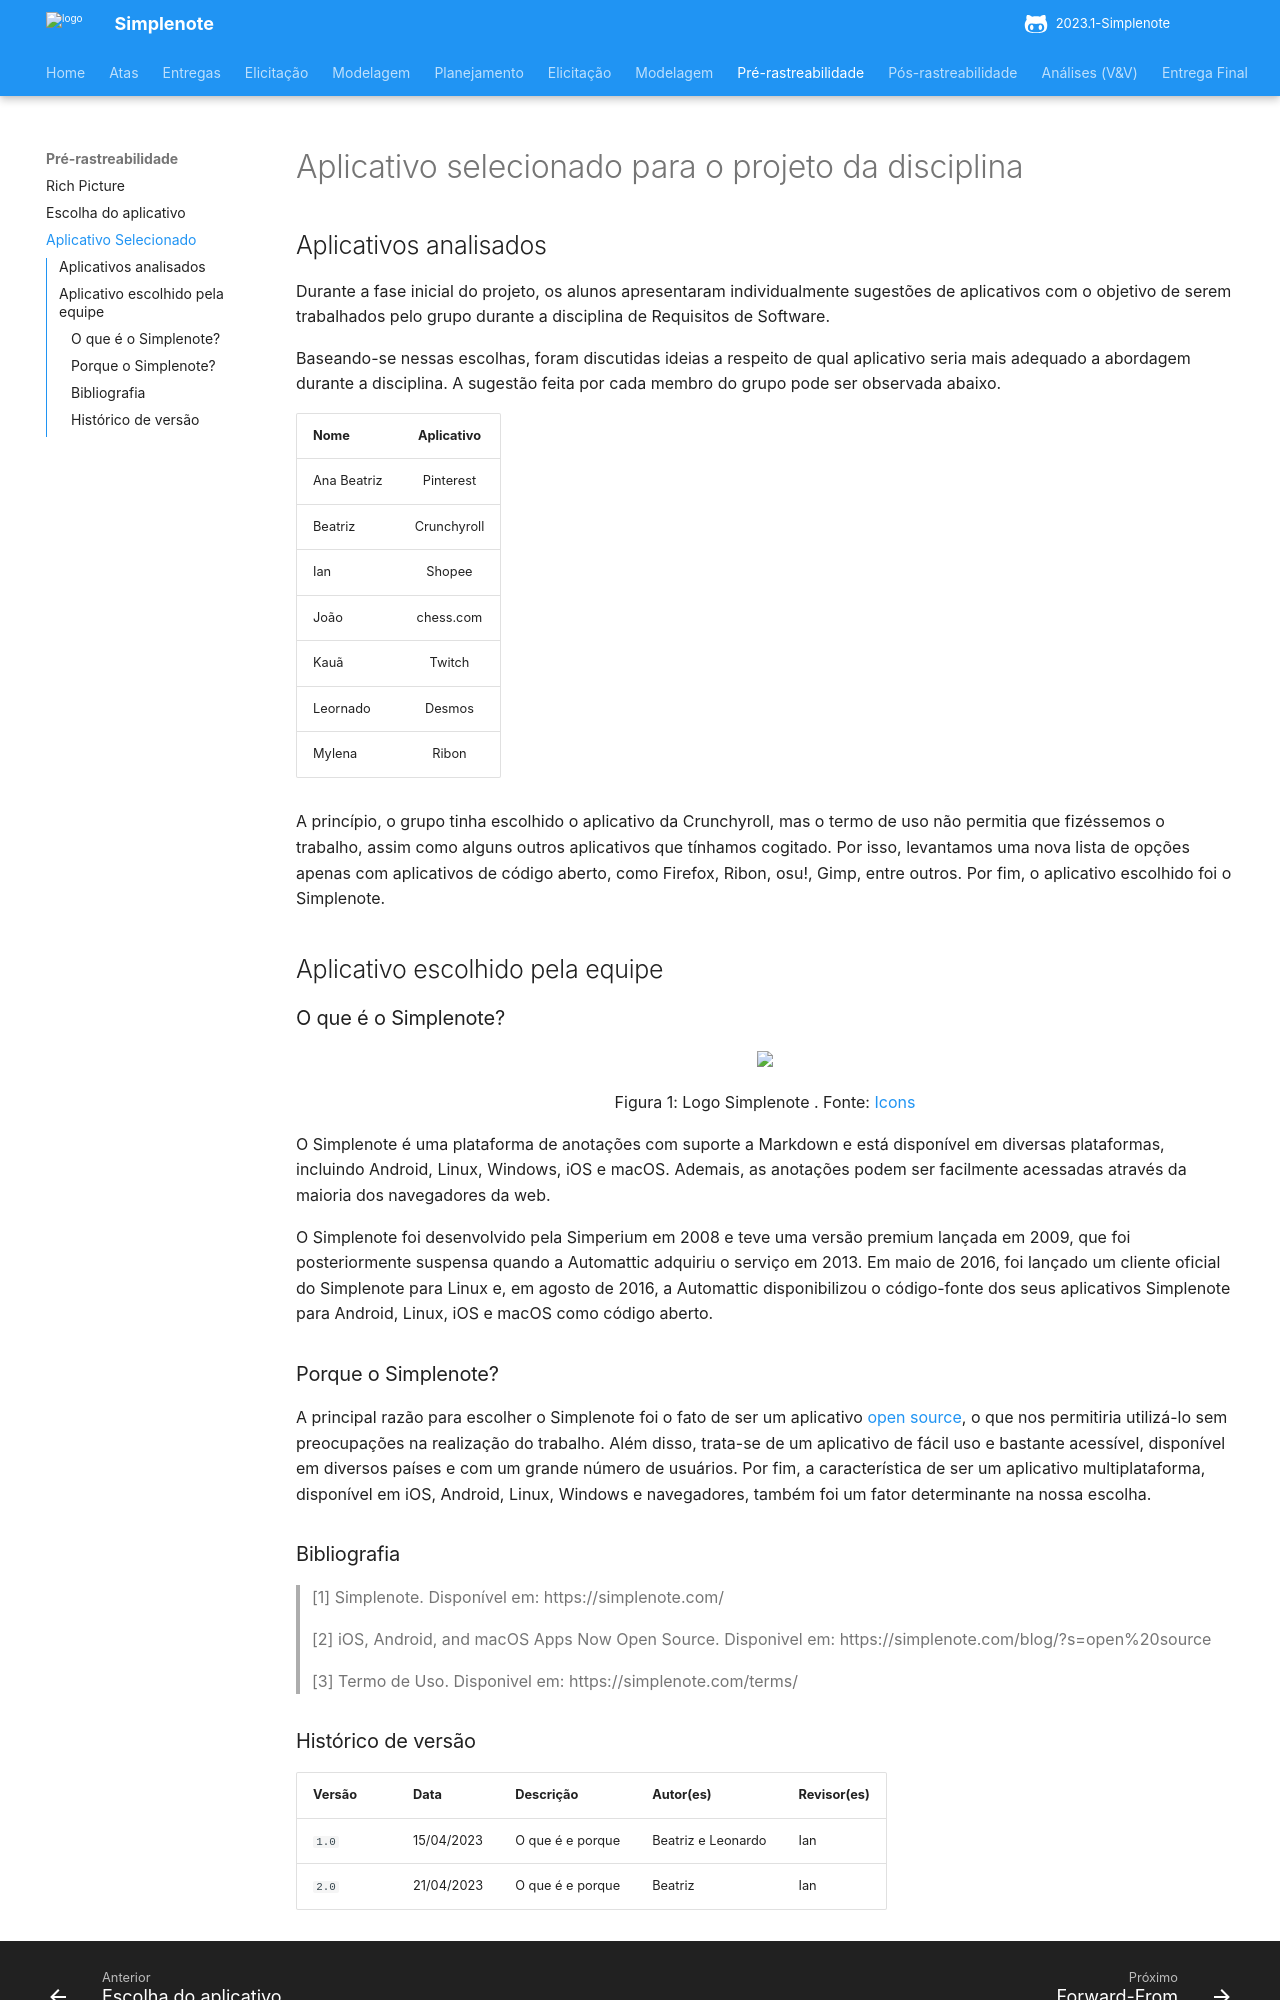

repository: ananorberto/2023.1-Simplenote · page: planejamento/Aplicativo Selecionado/index.html · generator: mkdocs

# Aplicativo selecionado para o projeto da disciplina

## Aplicativos analisados

Durante a fase inicial do projeto, os alunos apresentaram individualmente sugestões de aplicativos com o objetivo de serem trabalhados pelo grupo durante a disciplina de Requisitos de Software. 

Baseando-se nessas escolhas, foram discutidas ideias a respeito de qual aplicativo seria mais adequado a abordagem durante a disciplina. 
A sugestão feita por cada membro do grupo pode ser observada abaixo.

| Nome          | Aplicativo           | 
| ------------- |:-------------:| 
| Ana Beatriz  | Pinterest   | 
| Beatriz      | Crunchyroll |  
| Ian          | Shopee   |  
| João         | chess.com   |   
| Kauã         | Twitch      |   
| Leornado     | Desmos      |  
| Mylena       | Ribon       |    

A princípio, o grupo tinha escolhido o aplicativo da Crunchyroll, mas o termo de uso não permitia que fizéssemos o trabalho, assim como alguns outros aplicativos que tínhamos cogitado. Por isso, levantamos uma nova lista de opções apenas com aplicativos de código aberto, como Firefox, Ribon, osu!, Gimp, entre outros. Por fim, o aplicativo escolhido foi o Simplenote.

## Aplicativo escolhido pela equipe

### O que é o Simplenote?

<div align="center">
    <img src="https://cdn.icon-icons.com/icons2/1381/PNG/512/simplenote_94731.png" style="width:15vw"/>
    <p> Figura 1: Logo Simplenote . Fonte: <a href="https://icon-icons.com/pt/">Icons</a></p> 
</div>
 
<p>
O Simplenote é uma plataforma de anotações com suporte a Markdown e está disponível em diversas plataformas, incluindo Android, Linux, Windows, iOS e macOS. Ademais, as anotações podem ser facilmente acessadas através da maioria dos navegadores da web.
</p>
<p>
O Simplenote foi desenvolvido pela Simperium em 2008 e teve uma versão premium lançada em 2009, que foi posteriormente suspensa quando a Automattic adquiriu o serviço em 2013. Em maio de 2016, foi lançado um cliente oficial do Simplenote para Linux e, em agosto de 2016, a Automattic disponibilizou o código-fonte dos seus aplicativos Simplenote para Android, Linux, iOS e macOS como código aberto.
</p>

### Porque o Simplenote?

A principal razão para escolher o Simplenote foi o fato de ser um aplicativo [open source](https://simplenote.com/blog/?s=open%20source), o que nos permitiria utilizá-lo sem preocupações na realização do trabalho. Além disso, trata-se de um aplicativo de fácil uso e bastante acessível, disponível em diversos países e com um grande número de usuários. Por fim, a característica de ser um aplicativo multiplataforma, disponível em iOS, Android, Linux, Windows e navegadores, também foi um fator determinante na nossa escolha.

### Bibliografia

> [1] Simplenote. Disponível em: https://simplenote.com/ 
>
> [2] iOS, Android, and macOS Apps Now Open Source. Disponivel em: https://simplenote.com/blog/?s=open%20source
>
> [3] Termo de Uso. Disponivel em: https://simplenote.com/terms/
